Run: headless pygame with SDL's dummy video driver; simulated clock (each Clock.tick advances the game by its frame time, no real sleeping); random seed 0; keys injected as events and as key.get_pressed() state; no mouse input.
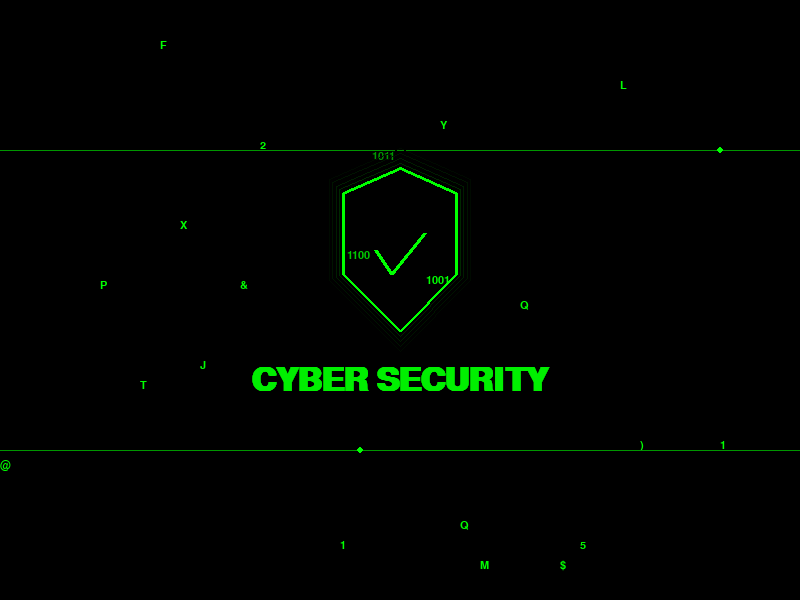
Frame 1 of 4 · flips 1–60 · no input
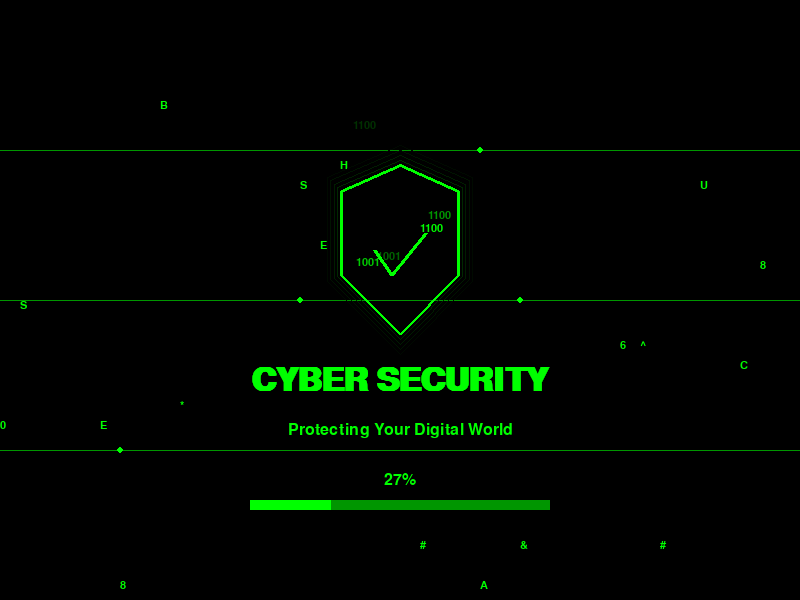
Frame 2 of 4 · flips 61–180 · tapped SPACE, RETURN · held RIGHT (→), D
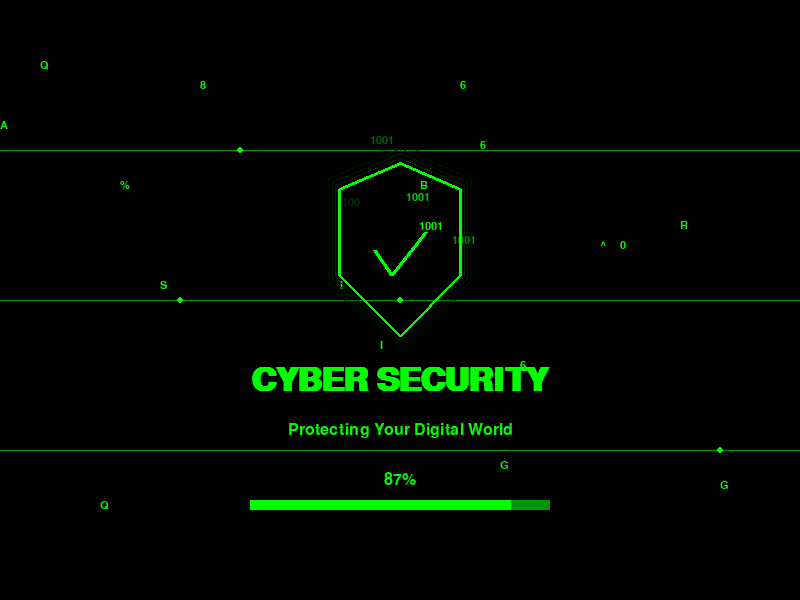
Frame 3 of 4 · flips 181–300 · held DOWN (↓), S
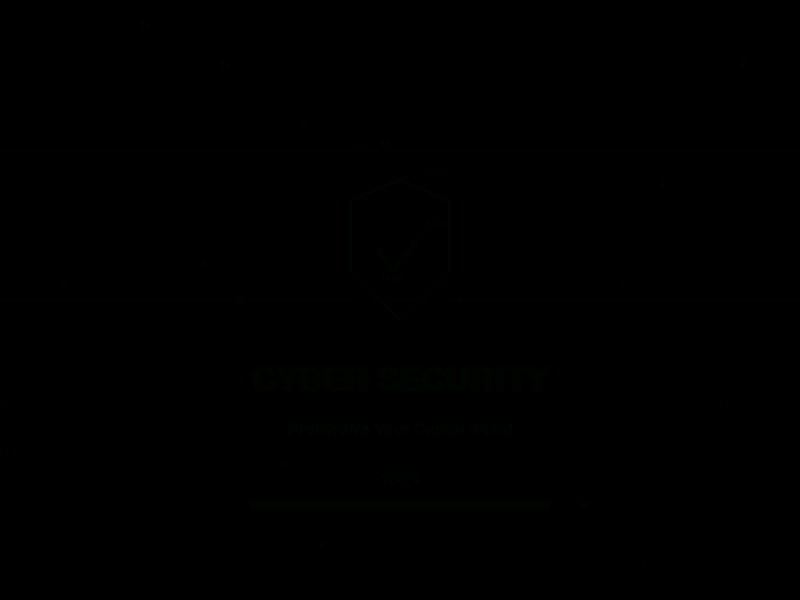
Frame 4 of 4 · flips 301–420 · held LEFT (←), A, UP (↑), W

The pygame program that drew these frames:

import pygame
import random
import math
import sys
from pygame import gfxdraw

# Initialize Pygame
pygame.init()

# Screen dimensions
WIDTH, HEIGHT = 800, 600
screen = pygame.display.set_mode((WIDTH, HEIGHT))
pygame.display.set_caption("Cyber Security Intro")

# Colors
BLACK = (0, 0, 0)
GREEN = (0, 255, 0)
DARK_GREEN = (0, 150, 0)

# Fonts
title_font = pygame.font.SysFont('Courier New', 48, bold=True)
subtitle_font = pygame.font.SysFont('Courier New', 24)
binary_font = pygame.font.SysFont('Courier New', 16)

# Clock for controlling frame rate
clock = pygame.time.Clock()

# Matrix Rain Effect
class MatrixRain:
    def __init__(self):
        self.columns = WIDTH // 20
        self.drops = [1] * self.columns
        self.chars = "ABCDEFGHIJKLMNOPQRSTUVWXYZ0123456789@#$%^&*()"
    
    def draw(self, surface):
        surface.fill((0, 0, 0, 10), special_flags=pygame.BLEND_RGBA_SUB)
        for i in range(self.columns):
            char = random.choice(self.chars)
            x = i * 20
            y = self.drops[i] * 20
            
            # Draw character with fading effect
            alpha = 255 if y < HEIGHT else max(0, 255 - (y - HEIGHT) // 2)
            text = binary_font.render(char, True, (0, alpha, 0))
            surface.blit(text, (x, y))
            
            if y > HEIGHT and random.random() > 0.975:
                self.drops[i] = 0
            self.drops[i] += 1

# Binary Particles
class BinaryParticle:
    def __init__(self, x, y):
        self.x = x
        self.y = y
        self.value = random.choice(["0110", "1011", "1100", "1001"])
        self.speed = random.uniform(0.5, 1.5)
        self.angle = random.uniform(0, 2 * math.pi)
        self.life = 100
        self.max_life = 100
    
    def update(self):
        self.x += math.cos(self.angle) * self.speed
        self.y -= self.speed
        self.life -= 1
    
    def draw(self, surface):
        alpha = int(255 * (self.life / self.max_life))
        text = binary_font.render(self.value, True, (0, alpha, 0))
        surface.blit(text, (self.x, self.y))

# Shield Icon
class Shield:
    def __init__(self, x, y):
        self.x = x
        self.y = y
        self.size = 80
        self.pulse = 0
        self.particles = []
        self.particle_timer = 0
    
    def update(self):
        self.pulse += 0.05
        self.particle_timer += 1
        
        # Create new particles periodically
        if self.particle_timer % 20 == 0:
            angle = random.uniform(0, 2 * math.pi)
            dist = random.uniform(30, 50)
            px = self.x + math.cos(angle) * dist
            py = self.y + math.sin(angle) * dist
            self.particles.append(BinaryParticle(px, py))
        
        # Update particles
        self.particles = [p for p in self.particles if p.life > 0]
        for particle in self.particles:
            particle.update()
    
    def draw(self, surface):
        # Draw particles
        for particle in self.particles:
            particle.draw(surface)
        
        # Calculate pulse effect
        pulse_size = self.size + math.sin(self.pulse) * 10
        
        # Draw shield outline
        points = [
            (self.x, self.y - pulse_size),
            (self.x + pulse_size * 0.7, self.y - pulse_size * 0.7),
            (self.x + pulse_size * 0.7, self.y + pulse_size * 0.3),
            (self.x, self.y + pulse_size),
            (self.x - pulse_size * 0.7, self.y + pulse_size * 0.3),
            (self.x - pulse_size * 0.7, self.y - pulse_size * 0.7)
        ]
        
        # Draw shield with glow effect
        for i in range(5):
            alpha = 50 - i * 10
            glow_size = pulse_size + i * 5
            glow_points = [
                (self.x, self.y - glow_size),
                (self.x + glow_size * 0.7, self.y - glow_size * 0.7),
                (self.x + glow_size * 0.7, self.y + glow_size * 0.3),
                (self.x, self.y + glow_size),
                (self.x - glow_size * 0.7, self.y + glow_size * 0.3),
                (self.x - glow_size * 0.7, self.y - glow_size * 0.7)
            ]
            pygame.draw.polygon(surface, (0, alpha, 0), glow_points, 1)
        
        # Draw main shield
        pygame.draw.polygon(surface, GREEN, points, 3)
        
        # Draw checkmark
        checkmark_points = [
            (self.x - pulse_size * 0.3, self.y),
            (self.x - pulse_size * 0.1, self.y + pulse_size * 0.3),
            (self.x + pulse_size * 0.3, self.y - pulse_size * 0.2)
        ]
        pygame.draw.lines(surface, GREEN, False, checkmark_points, 4)

# Loading Bar
class LoadingBar:
    def __init__(self, x, y, width, height):
        self.x = x
        self.y = y
        self.width = width
        self.height = height
        self.progress = 0
        self.percentage = 0
    
    def update(self):
        if self.progress < 100:
            self.progress += 0.5
            self.percentage = int(self.progress)
    
    def draw(self, surface):
        # Draw background
        pygame.draw.rect(surface, DARK_GREEN, (self.x, self.y, self.width, self.height))
        
        # Draw progress
        progress_width = int(self.width * (self.progress / 100))
        pygame.draw.rect(surface, GREEN, (self.x, self.y, progress_width, self.height))
        
        # Draw percentage text
        percentage_text = subtitle_font.render(f"{self.percentage}%", True, GREEN)
        text_rect = percentage_text.get_rect(center=(self.x + self.width // 2, self.y - 20))
        surface.blit(percentage_text, text_rect)

# Circuit Lines
class CircuitLine:
    def __init__(self, x1, y1, x2, y2, delay):
        self.x1 = x1
        self.y1 = y1
        self.x2 = x2
        self.y2 = y2
        self.delay = delay
        self.timer = 0
        self.active = False
        self.position = 0
    
    def update(self):
        self.timer += 1
        if self.timer > self.delay:
            self.active = True
            self.position += 5
            if self.position > 100:
                self.position = 0
    
    def draw(self, surface):
        if self.active:
            # Calculate current position
            current_x = self.x1 + (self.x2 - self.x1) * (self.position / 100)
            current_y = self.y1 + (self.y2 - self.y1) * (self.position / 100)
            
            # Draw line
            pygame.draw.line(surface, DARK_GREEN, (self.x1, self.y1), (self.x2, self.y2), 1)
            
            # Draw moving dot
            pygame.draw.circle(surface, GREEN, (int(current_x), int(current_y)), 3)

# Main function
def main():
    # Create objects
    matrix_rain = MatrixRain()
    shield = Shield(WIDTH // 2, HEIGHT // 2 - 50)
    loading_bar = LoadingBar(WIDTH // 2 - 150, HEIGHT - 100, 300, 10)
    
    # Create circuit lines
    circuit_lines = [
        CircuitLine(0, HEIGHT // 4, WIDTH, HEIGHT // 4, 0),
        CircuitLine(0, 3 * HEIGHT // 4, WIDTH, 3 * HEIGHT // 4, 30),
        CircuitLine(0, HEIGHT // 2, WIDTH // 2, HEIGHT // 2, 60),
        CircuitLine(WIDTH // 2, HEIGHT // 2, WIDTH, HEIGHT // 2, 90)
    ]
    
    # Title and subtitle
    title_alpha = 0
    subtitle_alpha = 0
    
    # Main loop
    running = True
    start_time = pygame.time.get_ticks()
    
    while running:
        current_time = pygame.time.get_ticks()
        elapsed = (current_time - start_time) / 1000  # Convert to seconds
        
        # Handle events
        for event in pygame.event.get():
            if event.type == pygame.QUIT:
                running = False
        
        # Fill background
        screen.fill(BLACK)
        
        # Draw matrix rain
        matrix_rain.draw(screen)
        
        # Update and draw circuit lines
        for line in circuit_lines:
            line.update()
            line.draw(screen)
        
        # Update and draw shield
        shield.update()
        shield.draw(screen)
        
        # Update title and subtitle alpha
        if elapsed > 0.5:
            title_alpha = min(255, int((elapsed - 0.5) * 500))
        if elapsed > 1.5:
            subtitle_alpha = min(255, int((elapsed - 1.5) * 500))
        
        # Draw title with glow effect
        if title_alpha > 0:
            title_text = title_font.render("CYBER SECURITY", True, GREEN)
            title_text.set_alpha(title_alpha)
            title_rect = title_text.get_rect(center=(WIDTH // 2, HEIGHT // 2 + 80))
            
            # Draw glow
            for i in range(5):
                glow_surface = pygame.Surface((title_rect.width + 20, title_rect.height + 20), pygame.SRCALPHA)
                glow_text = title_font.render("CYBER SECURITY", True, (0, 255 - i * 30, 0, 50 - i * 10))
                glow_rect = glow_text.get_rect(center=(glow_surface.get_width() // 2, glow_surface.get_height() // 2))
                glow_surface.blit(glow_text, glow_rect)
                screen.blit(glow_surface, (title_rect.x - 10, title_rect.y - 10))
            
            screen.blit(title_text, title_rect)
        
        # Draw subtitle
        if subtitle_alpha > 0:
            subtitle_text = subtitle_font.render("Protecting Your Digital World", True, GREEN)
            subtitle_text.set_alpha(subtitle_alpha)
            subtitle_rect = subtitle_text.get_rect(center=(WIDTH // 2, HEIGHT // 2 + 130))
            screen.blit(subtitle_text, subtitle_rect)
        
        # Update and draw loading bar
        if elapsed > 2:
            loading_bar.update()
            loading_bar.draw(screen)
        
        # Check if 5 seconds have passed
        if elapsed >= 5:
            # Fade out effect
            fade_surface = pygame.Surface((WIDTH, HEIGHT))
            fade_surface.set_alpha(int((elapsed - 5) * 500))
            fade_surface.fill(BLACK)
            screen.blit(fade_surface, (0, 0))
            
            if elapsed >= 5.5:
                running = False
        
        # Update display
        pygame.display.flip()
        clock.tick(60)
    
    pygame.quit()
    sys.exit()

if __name__ == "__main__":
    main()
